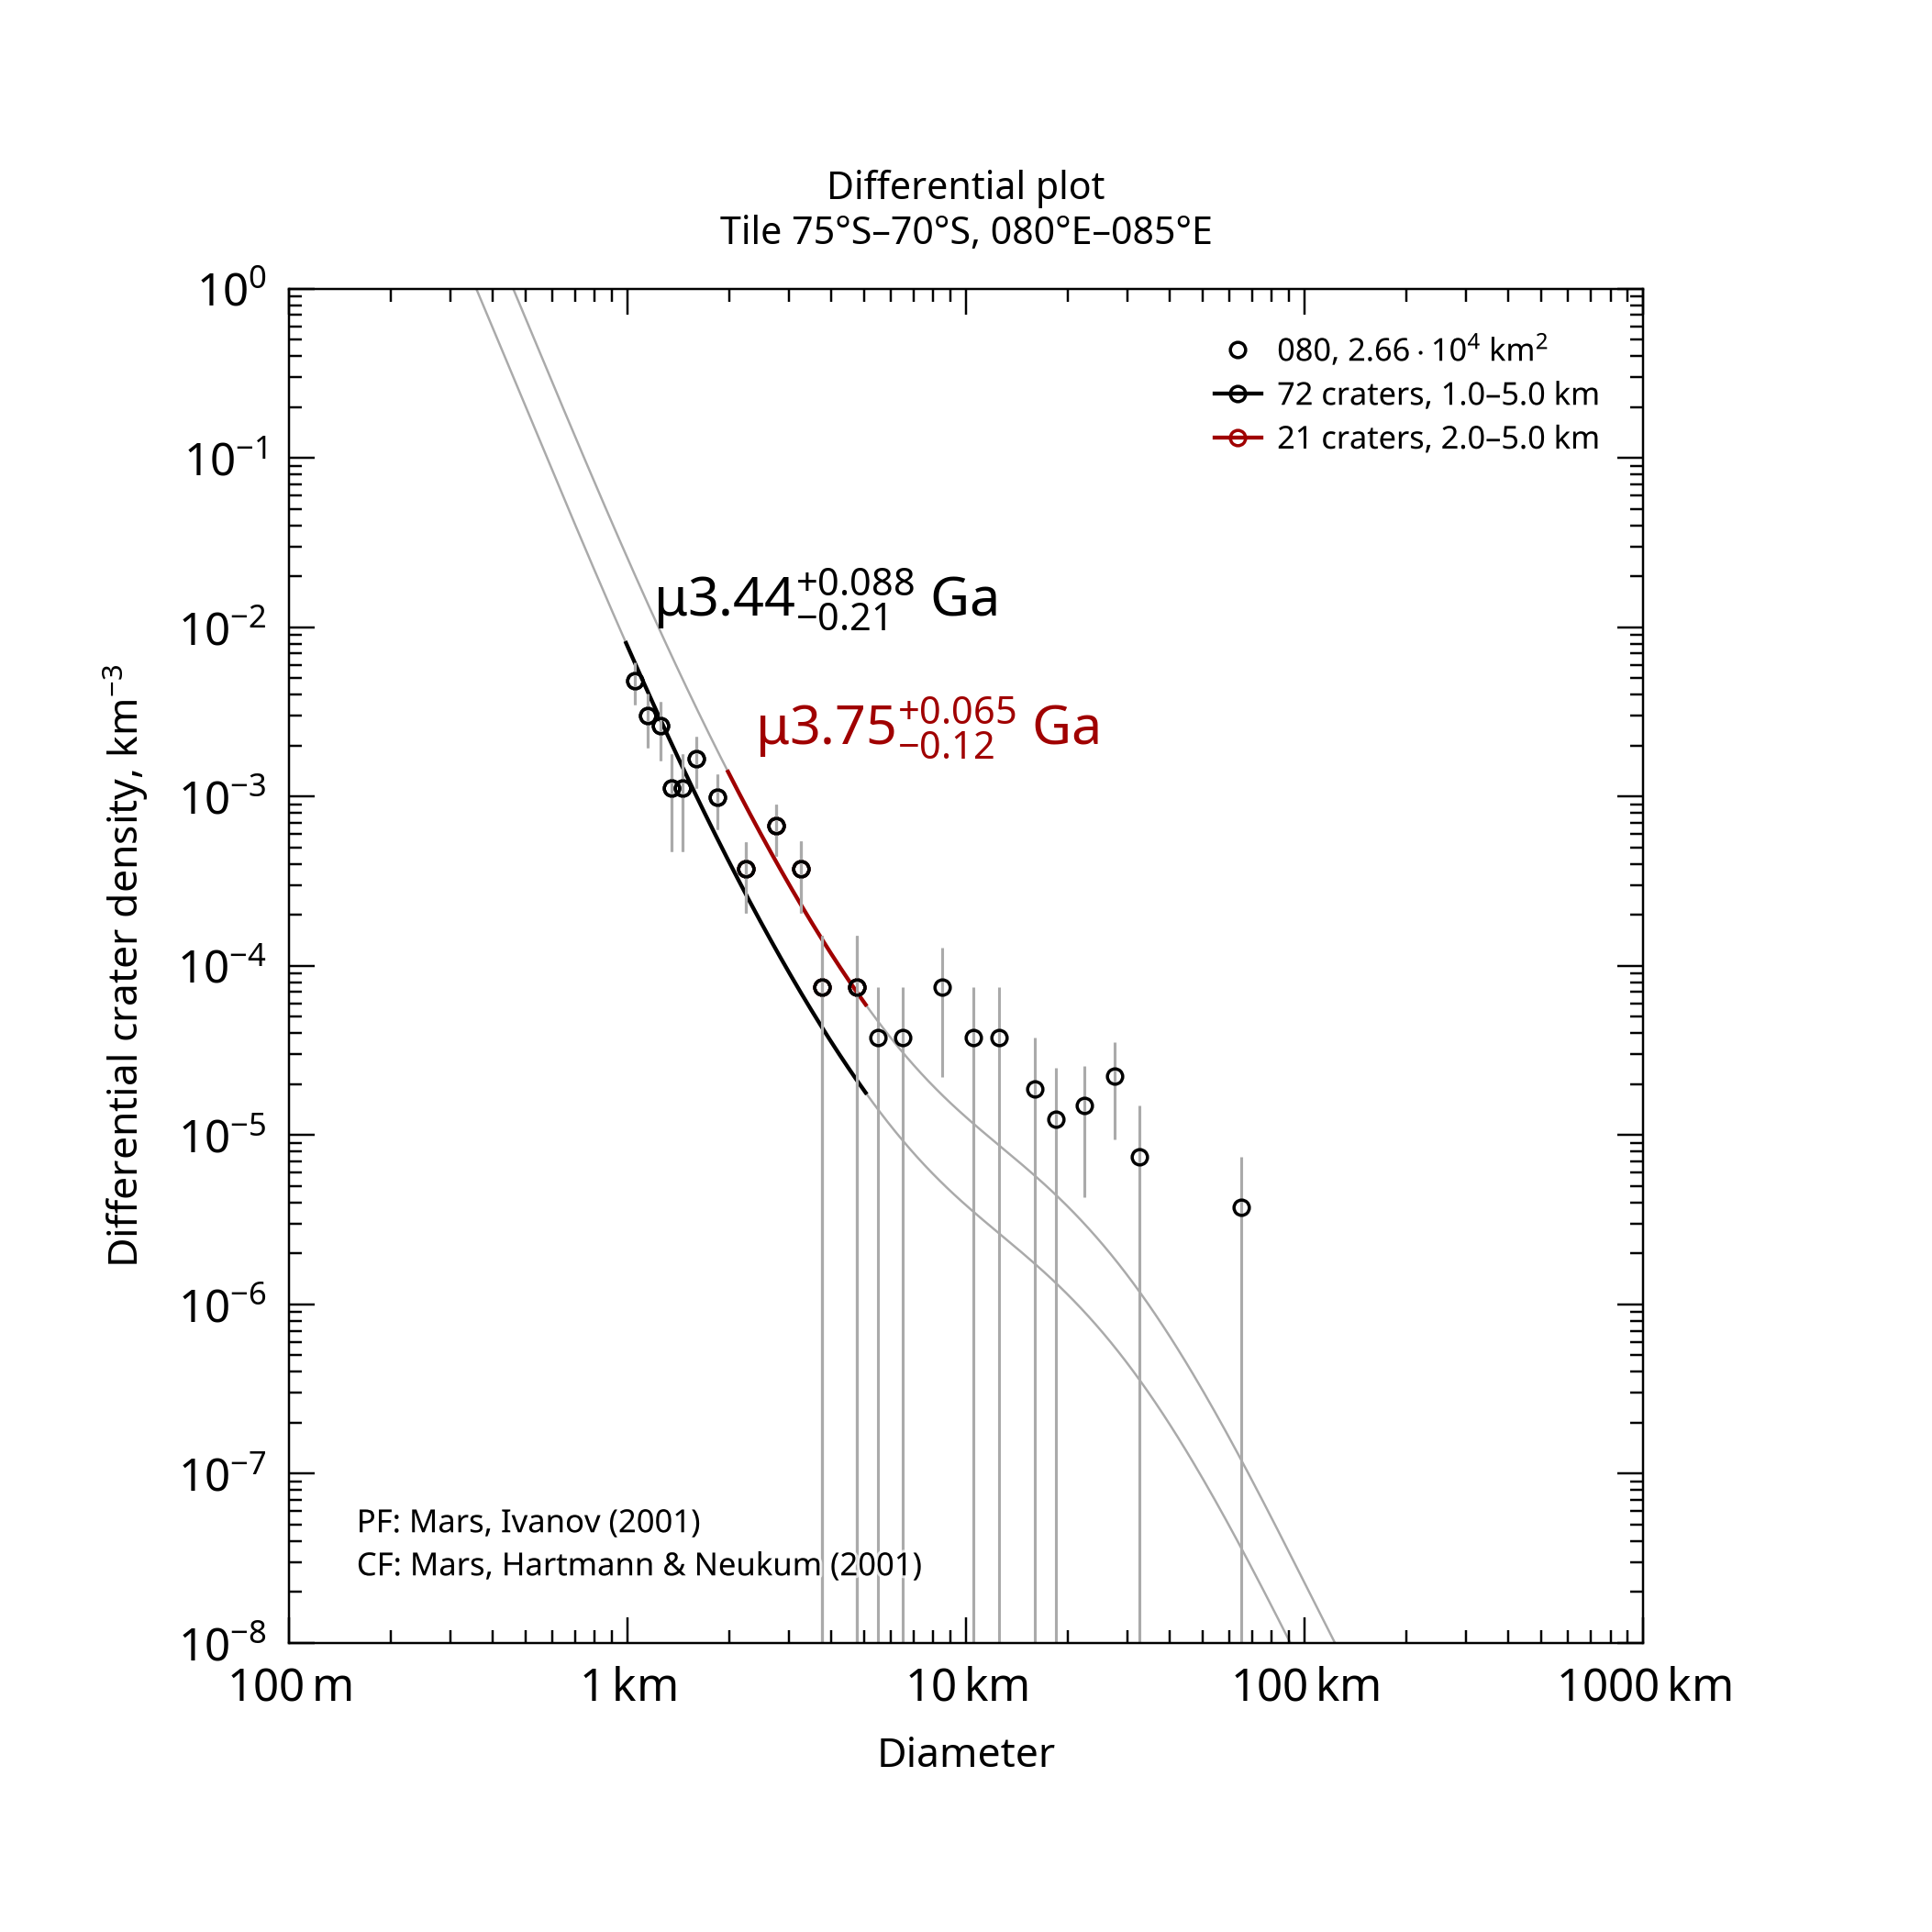

The data file committed next to this chart (first rows):
, , , , , , , , , , , , , , , , , , , , Formatted values [paste MathML into Word…
, , , , , , , , , , , , , , , , , , , , , MathML, , Latex
Name, Area, Binning, d_min, d_max, Method, Resurf, N, N_event, Age, Age-, Age+, a0, a0-, a0+, N(1), N(1)-, N(1)+, Source, , Range, Age, N(1), Age
080, 26631, pseudo-log, 1, 5, d-fit, 0, 72.0, 72, 3.44, 3.24, 3.53, -2.618, -2.756, -2.513, 2.41e-03, 1.75e-03, 3.07e-03, tiles_scc/tile_lat-75_lon+080.scc, , 1.0–5.0 km, <math xmlns="http://www.w3.org/1998/Math…, <math xmlns="http://www.w3.org/1998/Math…, $\mu3.44^{+0.088}_{-0.21}$ Ga
080, 26631, pseudo-log, 2, 5, d-fit, 0, 21.0, 21, 3.75, 3.63, 3.81, -2.097, -2.35, -1.939, 7.99e-03, 4.46e-03, 1.15e-02, tiles_scc/tile_lat-75_lon+080.scc, , 2.0–5.0 km, <math xmlns="http://www.w3.org/1998/Math…, <math xmlns="http://www.w3.org/1998/Math…, $\mu3.75^{+0.065}_{-0.12}$ Ga
